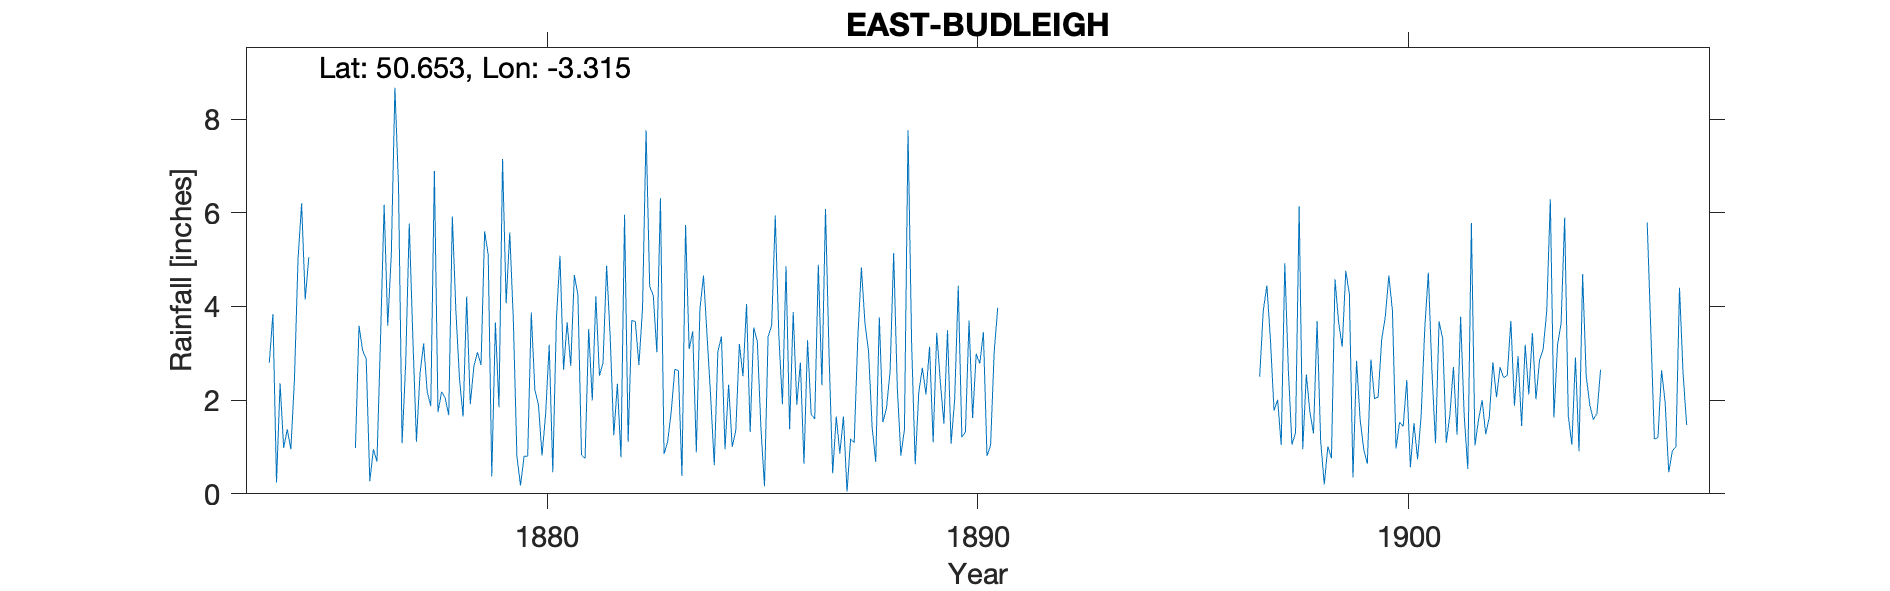

Data behind this chart, as committed beside it:
EAST-BUDLEIGH, , , , , , , , , , , , , , , , , , , , , , , 
Grid ref, SY071845, Long, -3.315, Lat, 50.65, Elevation, 70, ft, , , , , , , , , , , , , , , 
Station no, RR4638, , , , , , , , , , , , , , , , , , , , , , 
, 1870, 1871, 1872, 1873, 1874, 1875, 1876, 1877, 1878, 1879, 1880, 1881, 1882, 1883, 1884, 1885, 1886, 1887, 1888, 1889, 1890, 1891, 1892
January, , , , , 2.8, , 0.98, 6.58, 2.18, 5.6, 0.8, 2.73, 1.25, 3.02, 3.94, 2.51, 4.86, 2.94, 1.42, 0.63, 4.44, , 
February, , , , , 3.84, , 3.59, 1.08, 2.05, 5.11, 3.87, 4.67, 2.35, 6.31, 4.66, 4.05, 1.38, 0.44, 0.68, 2.17, 1.21, , 
March, , , , , 0.24, , 3.06, 2.78, 1.68, 0.37, 2.22, 4.25, 0.78, 0.85, 3.36, 1.32, 3.88, 1.65, 3.77, 2.69, 1.32, , 
April, , , , , 2.36, , 2.88, 5.77, 5.92, 3.66, 1.9, 0.83, 5.96, 1.11, 2.07, 3.55, 1.9, 0.86, 1.53, 2.12, 3.7, , 
May, , , , , 0.98, , 0.27, 3.32, 3.9, 1.85, 0.82, 0.76, 1.11, 1.75, 0.61, 3.25, 2.8, 1.65, 1.83, 3.14, 1.62, , 
June, , , , , 1.38, , 0.95, 1.11, 2.45, 7.15, 1.7, 3.52, 3.7, 2.66, 3.03, 1.41, 0.64, 0.05, 2.61, 1.1, 2.99, , 
July, , , , , 0.95, , 0.69, 2.57, 1.65, 4.07, 3.18, 1.99, 3.68, 2.63, 3.36, 0.16, 3.28, 1.17, 5.14, 3.44, 2.78, , 
August, , , , , 2.44, , 3.34, 3.21, 4.21, 5.58, 0.46, 4.22, 2.75, 0.38, 0.95, 3.35, 1.7, 1.1, 2.28, 2.39, 3.45, , 
September, , , , , 5.01, , 6.17, 2.18, 1.91, 3.72, 3.72, 2.52, 3.95, 5.74, 2.33, 3.6, 1.6, 3.32, 0.82, 1.5, 0.81, , 
October, , , , , 6.2, , 3.59, 1.87, 2.72, 0.8, 5.08, 2.8, 7.76, 3.09, 1, 5.94, 4.89, 4.83, 1.37, 3.49, 1.03, , 
November, , , , , 4.15, , 5.12, 6.89, 3.02, 0.18, 2.65, 4.87, 4.43, 3.47, 1.35, 3.38, 2.32, 3.64, 7.76, 1.07, 3.02, , 
December, , , , , 5.05, , 8.67, 1.74, 2.75, 0.8, 3.66, 3.34, 4.24, 0.89, 3.2, 1.91, 6.08, 3.04, 3.22, 2.02, 3.97, , 
Total, , , , , 35.4, , 39.31, 39.1, 34.44, 38.89, 30.06, 36.5, 41.96, 31.9, 29.86, 34.43, 35.33, 24.69, 32.43, 25.76, 30.34, , 
Lived at Syon House, , , , , , , , , , , , , , , , , , , , , , , 
1874 Dec 30th obtained from Dr Walker (a…, , , , , , , , , , , , , , , , , , , , , , , 
